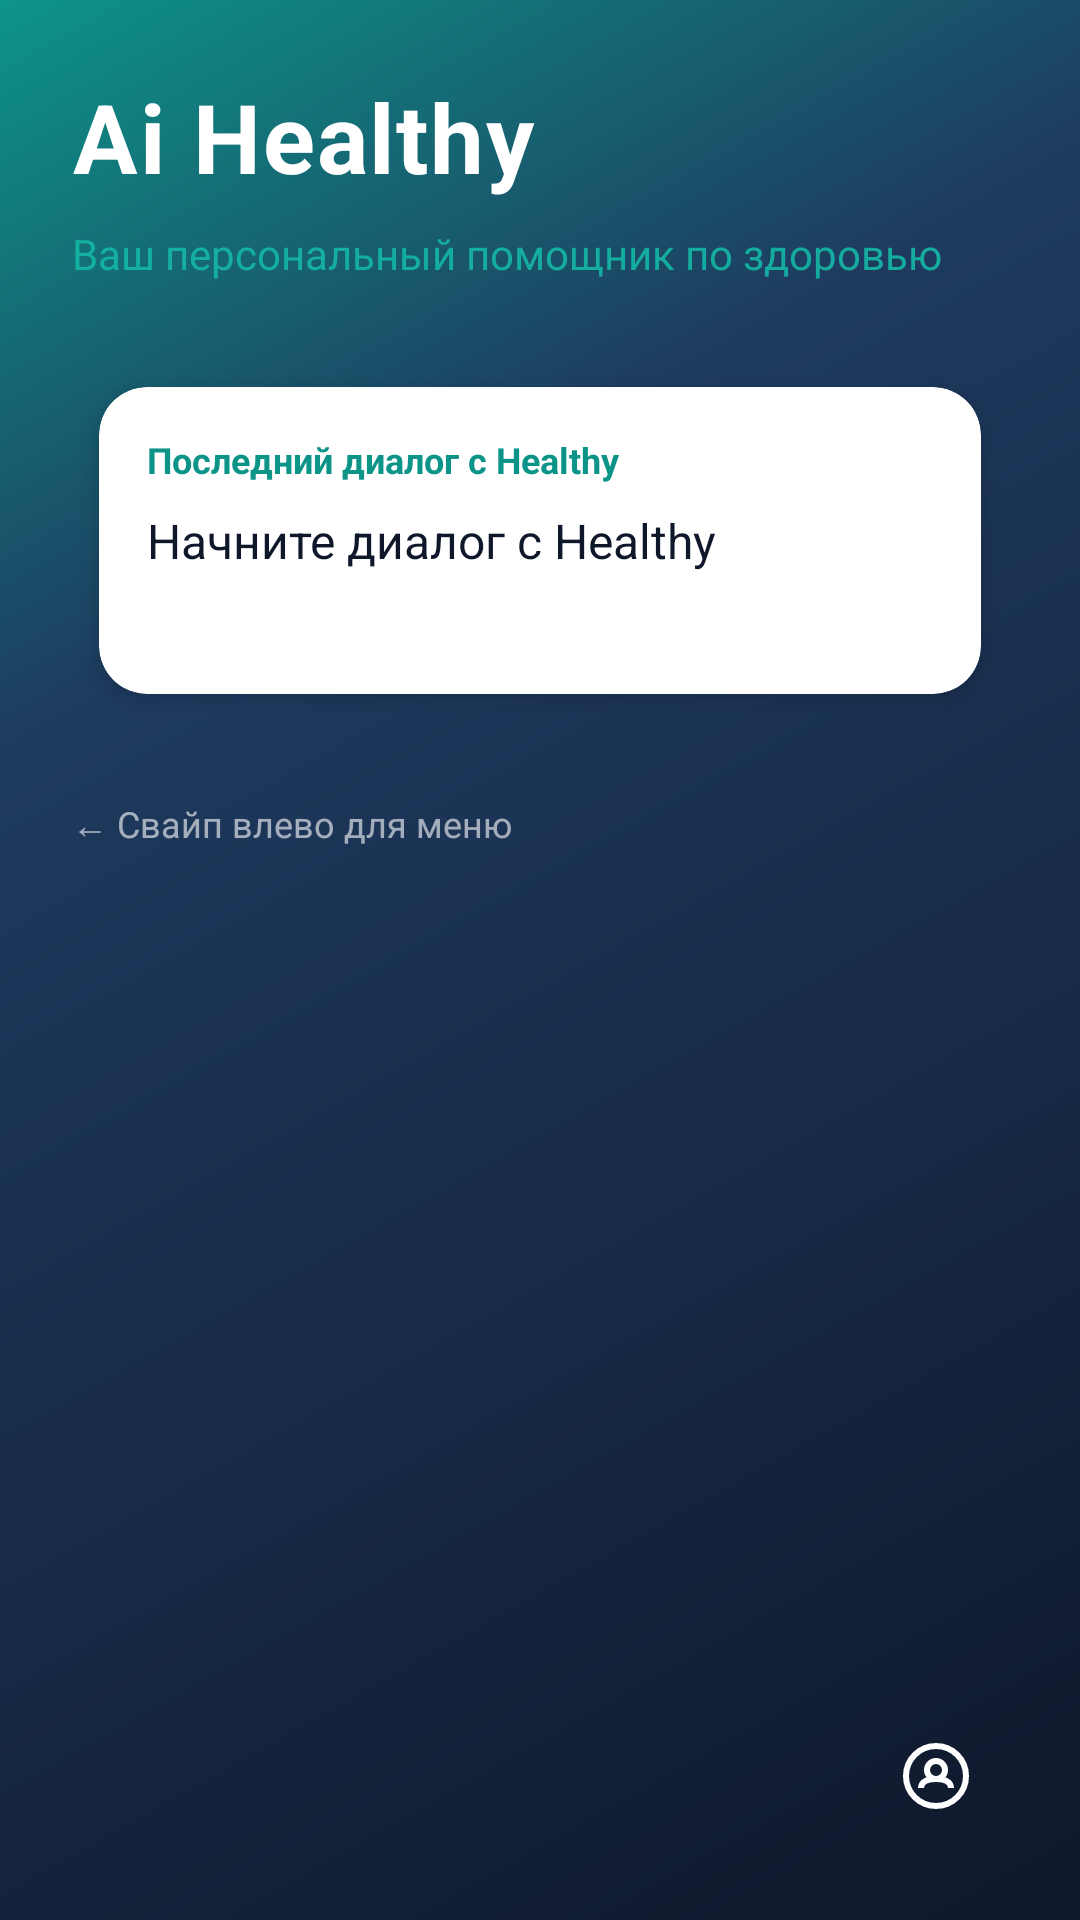

Layout XML and referenced resources for this Android screen:
<!-- AndroidManifest.xml: activity theme Theme.AiHealthy -->
<!-- res/layout/activity_main_menu.xml -->
<?xml version="1.0" encoding="utf-8"?>
<androidx.drawerlayout.widget.DrawerLayout
    xmlns:android="http://schemas.android.com/apk/res/android"
    xmlns:app="http://schemas.android.com/apk/res-auto"
    android:id="@+id/mainDrawerLayout"
    android:layout_width="match_parent"
    android:layout_height="match_parent">

    
    <LinearLayout
        android:layout_width="match_parent"
        android:layout_height="match_parent"
        android:orientation="vertical"
        android:padding="@dimen/spacing_lg"
        android:background="@drawable/bg_main_gradient">

        <TextView
            android:layout_width="wrap_content"
            android:layout_height="wrap_content"
            android:text="Ai Healthy"
            android:textSize="32sp"
            android:textStyle="bold"
            android:textColor="@color/white"
            android:letterSpacing="0.02"
            android:layout_marginBottom="8dp" />

        <TextView
            android:layout_width="wrap_content"
            android:layout_height="wrap_content"
            android:text="Ваш персональный помощник по здоровью"
            android:textSize="14sp"
            android:textColor="@color/primary_light"
            android:alpha="0.9"
            android:layout_marginBottom="@dimen/spacing_lg" />

        
        <androidx.cardview.widget.CardView
            android:id="@+id/cardLastMessage"
            android:layout_width="match_parent"
            android:layout_height="wrap_content"
            android:layout_marginBottom="@dimen/spacing_md"
            app:cardBackgroundColor="@color/surface_light"
            app:cardCornerRadius="@dimen/radius_lg"
            app:cardElevation="@dimen/card_elevation"
            app:cardUseCompatPadding="true"
            android:clickable="true"
            android:focusable="true"
            android:foreground="?android:attr/selectableItemBackground">

            <LinearLayout
                android:layout_width="match_parent"
                android:layout_height="wrap_content"
                android:orientation="vertical"
                android:padding="@dimen/spacing_md">

                <TextView
                    android:layout_width="wrap_content"
                    android:layout_height="wrap_content"
                    android:text="Последний диалог с Healthy"
                    android:textSize="12sp"
                    android:textStyle="bold"
                    android:textColor="@color/primary"
                    android:layout_marginBottom="@dimen/spacing_sm" />

                <TextView
                    android:id="@+id/tvLastChatMessage"
                    android:layout_width="match_parent"
                    android:layout_height="wrap_content"
                    android:text="Начните диалог с Healthy"
                    android:textSize="16sp"
                    android:textColor="@color/text_primary"
                    android:maxLines="3"
                    android:ellipsize="end"
                    android:textIsSelectable="true" />

                <TextView
                    android:id="@+id/tvLastChatTime"
                    android:layout_width="wrap_content"
                    android:layout_height="wrap_content"
                    android:layout_gravity="end"
                    android:text=""
                    android:textSize="12sp"
                    android:textColor="@color/text_secondary"
                    android:layout_marginTop="@dimen/spacing_sm" />

            </LinearLayout>
        </androidx.cardview.widget.CardView>

        <TextView
            android:id="@+id/tvSwipeHint"
            android:layout_width="wrap_content"
            android:layout_height="wrap_content"
            android:text="← Свайп влево для меню"
            android:textSize="12sp"
            android:textColor="@color/white"
            android:alpha="0.6"
            android:layout_marginTop="@dimen/spacing_sm" />

        <View
            android:layout_width="match_parent"
            android:layout_height="0dp"
            android:layout_weight="1" />

        <LinearLayout
            android:layout_width="match_parent"
            android:layout_height="wrap_content"
            android:gravity="end"
            android:orientation="horizontal">

            <ImageButton
                android:id="@+id/btnAccount"
                android:layout_width="48dp"
                android:layout_height="48dp"
                android:background="?attr/selectableItemBackgroundBorderless"
                android:padding="8dp"
                android:contentDescription="Аккаунт"
                android:src="@drawable/ic_account"
                app:tint="@color/white" />

        </LinearLayout>
    </LinearLayout>

    
    <ScrollView
        android:id="@+id/drawerMenu"
        android:layout_width="300dp"
        android:layout_height="match_parent"
        android:layout_gravity="end"
        android:background="@color/surface_light">

        <LinearLayout
            android:layout_width="match_parent"
            android:layout_height="wrap_content"
            android:orientation="vertical"
            android:padding="@dimen/spacing_md">

            <TextView
                android:layout_width="wrap_content"
                android:layout_height="wrap_content"
                android:text="Разделы"
                android:textSize="18sp"
                android:textStyle="bold"
                android:textColor="@color/text_primary"
                android:layout_marginBottom="@dimen/spacing_md" />

            <com.google.android.material.button.MaterialButton
                android:id="@+id/btnHope"
                style="@style/Widget.MaterialComponents.Button"
                android:layout_width="match_parent"
                android:layout_height="wrap_content"
                android:text="Healthy — AI врач"
                android:textSize="15sp"
                android:layout_marginBottom="@dimen/spacing_sm"
                android:minHeight="@dimen/button_min_height"
                app:backgroundTint="@color/primary"
                app:cornerRadius="@dimen/radius_md"
                app:icon="@android:drawable/ic_menu_help"
                app:iconTint="@color/white"
                app:iconSize="22dp" />

            <com.google.android.material.button.MaterialButton
                android:id="@+id/btnFoodTracker"
                style="@style/Widget.MaterialComponents.Button"
                android:layout_width="match_parent"
                android:layout_height="wrap_content"
                android:text="Трекер питания"
                android:textSize="15sp"
                android:layout_marginBottom="@dimen/spacing_sm"
                android:minHeight="@dimen/button_min_height"
                app:backgroundTint="@color/primary"
                app:cornerRadius="@dimen/radius_md"
                app:icon="@android:drawable/ic_menu_edit"
                app:iconTint="@color/white"
                app:iconSize="22dp" />

            <com.google.android.material.button.MaterialButton
                android:id="@+id/btnMoodTracker"
                style="@style/Widget.MaterialComponents.Button"
                android:layout_width="match_parent"
                android:layout_height="wrap_content"
                android:text="Дневник настроения"
                android:textSize="15sp"
                android:layout_marginBottom="@dimen/spacing_sm"
                android:minHeight="@dimen/button_min_height"
                app:backgroundTint="@color/primary"
                app:cornerRadius="@dimen/radius_md"
                app:icon="@android:drawable/ic_menu_myplaces"
                app:iconTint="@color/white"
                app:iconSize="22dp" />

            <com.google.android.material.button.MaterialButton
                android:id="@+id/btnHabitTracker"
                style="@style/Widget.MaterialComponents.Button"
                android:layout_width="match_parent"
                android:layout_height="wrap_content"
                android:text="Трекер привычек"
                android:textSize="15sp"
                android:layout_marginBottom="@dimen/spacing_sm"
                android:minHeight="@dimen/button_min_height"
                app:backgroundTint="@color/primary"
                app:cornerRadius="@dimen/radius_md"
                app:icon="@android:drawable/ic_menu_agenda"
                app:iconTint="@color/white"
                app:iconSize="22dp" />

            <com.google.android.material.button.MaterialButton
                android:id="@+id/btnReminders"
                style="@style/Widget.MaterialComponents.Button"
                android:layout_width="match_parent"
                android:layout_height="wrap_content"
                android:text="Напоминания"
                android:textSize="15sp"
                android:layout_marginBottom="@dimen/spacing_sm"
                android:minHeight="@dimen/button_min_height"
                app:backgroundTint="@color/primary"
                app:cornerRadius="@dimen/radius_md"
                app:icon="@android:drawable/ic_menu_my_calendar"
                app:iconTint="@color/white"
                app:iconSize="22dp" />

            <com.google.android.material.button.MaterialButton
                android:id="@+id/btnSleepDiary"
                style="@style/Widget.MaterialComponents.Button"
                android:layout_width="match_parent"
                android:layout_height="wrap_content"
                android:text="Дневник сна"
                android:textSize="15sp"
                android:layout_marginBottom="@dimen/spacing_sm"
                android:minHeight="@dimen/button_min_height"
                app:backgroundTint="@color/primary"
                app:cornerRadius="@dimen/radius_md"
                app:icon="@android:drawable/ic_menu_recent_history"
                app:iconTint="@color/white"
                app:iconSize="22dp" />

            <com.google.android.material.button.MaterialButton
                android:id="@+id/btnHopeTracker"
                style="@style/Widget.MaterialComponents.Button"
                android:layout_width="match_parent"
                android:layout_height="wrap_content"
                android:text="Ежедневник задач"
                android:textSize="15sp"
                android:minHeight="@dimen/button_min_height"
                app:backgroundTint="@color/primary"
                app:cornerRadius="@dimen/radius_md"
                app:icon="@android:drawable/ic_menu_agenda"
                app:iconTint="@color/white"
                app:iconSize="22dp" />

        </LinearLayout>
    </ScrollView>

</androidx.drawerlayout.widget.DrawerLayout>
<!-- resources referenced by this layout -->
<resources>
  <color name="primary">#0D9488</color>
  <color name="primary_light">#14B8A6</color>
  <color name="surface_light">#FFFFFF</color>
  <color name="text_primary">#0F172A</color>
  <color name="text_secondary">#64748B</color>
  <color name="white">#FFFFFFFF</color>
  <dimen name="button_min_height">56dp</dimen>
  <dimen name="card_elevation">4dp</dimen>
  <dimen name="radius_lg">16dp</dimen>
  <dimen name="radius_md">12dp</dimen>
  <dimen name="spacing_lg">24dp</dimen>
  <dimen name="spacing_md">16dp</dimen>
  <dimen name="spacing_sm">8dp</dimen>
  <!-- drawable bg_main_gradient (drawable) -->
  <?xml version="1.0" encoding="utf-8"?>
  <shape xmlns:android="http://schemas.android.com/apk/res/android">
      <gradient
          android:type="linear"
          android:angle="135"
          android:startColor="@color/gradient_start"
          android:centerColor="@color/gradient_mid"
          android:endColor="@color/gradient_end"
          android:centerX="0.5"
          android:centerY="0.7" />
  </shape>
  <!-- drawable ic_account (drawable) -->
  <vector xmlns:android="http://schemas.android.com/apk/res/android"
      android:width="24dp"
      android:height="24dp"
      android:viewportWidth="24"
      android:viewportHeight="24">
      
      <path
          android:fillColor="@android:color/transparent"
          android:strokeWidth="2"
          android:strokeColor="@android:color/black"
          android:pathData="M12,2A10,10 0,0 1,22 12A10,10 0,0 1,12 22A10,10 0,0 1,2 12A10,10 0,0 1,12 2z"/>
      
      <path
          android:fillColor="@android:color/transparent"
          android:strokeWidth="2"
          android:strokeColor="@android:color/black"
          android:pathData="M12,7A3,3 0,0 1,15 10A3,3 0,0 1,12 13A3,3 0,0 1,9 10A3,3 0,0 1,12 7z"/>
      
      <path
          android:fillColor="@android:color/transparent"
          android:strokeWidth="2"
          android:strokeColor="@android:color/black"
          android:pathData="M7,16C7,14 9,13 12,13C15,13 17,14 17,16"/>
  </vector>
  <style name="Theme.AiHealthy" parent="Theme.MaterialComponents.DayNight.NoActionBar">
          <item name="colorPrimary">@color/primary</item>
          <item name="colorPrimaryDark">@color/primary_dark</item>
          <item name="colorPrimaryVariant">@color/primary_light</item>
          <item name="colorOnPrimary">@color/text_on_primary</item>
          <item name="colorSecondary">@color/accent</item>
          <item name="colorSecondaryVariant">@color/accent_light</item>
          <item name="colorOnSecondary">@color/text_primary</item>
          <item name="android:statusBarColor">@color/gradient_start</item>
          <item name="android:navigationBarColor">@color/gradient_start</item>
          <item name="android:windowBackground">@color/background_dark</item>
      </style>
  <color name="gradient_start">#0F172A</color>
  <color name="gradient_mid">#1E3A5F</color>
  <color name="gradient_end">#0D9488</color>
  <color name="primary_dark">#0F766E</color>
  <color name="text_on_primary">#FFFFFF</color>
  <color name="accent">#F59E0B</color>
  <color name="accent_light">#FBBF24</color>
  <color name="background_dark">#0F172A</color>
</resources>
